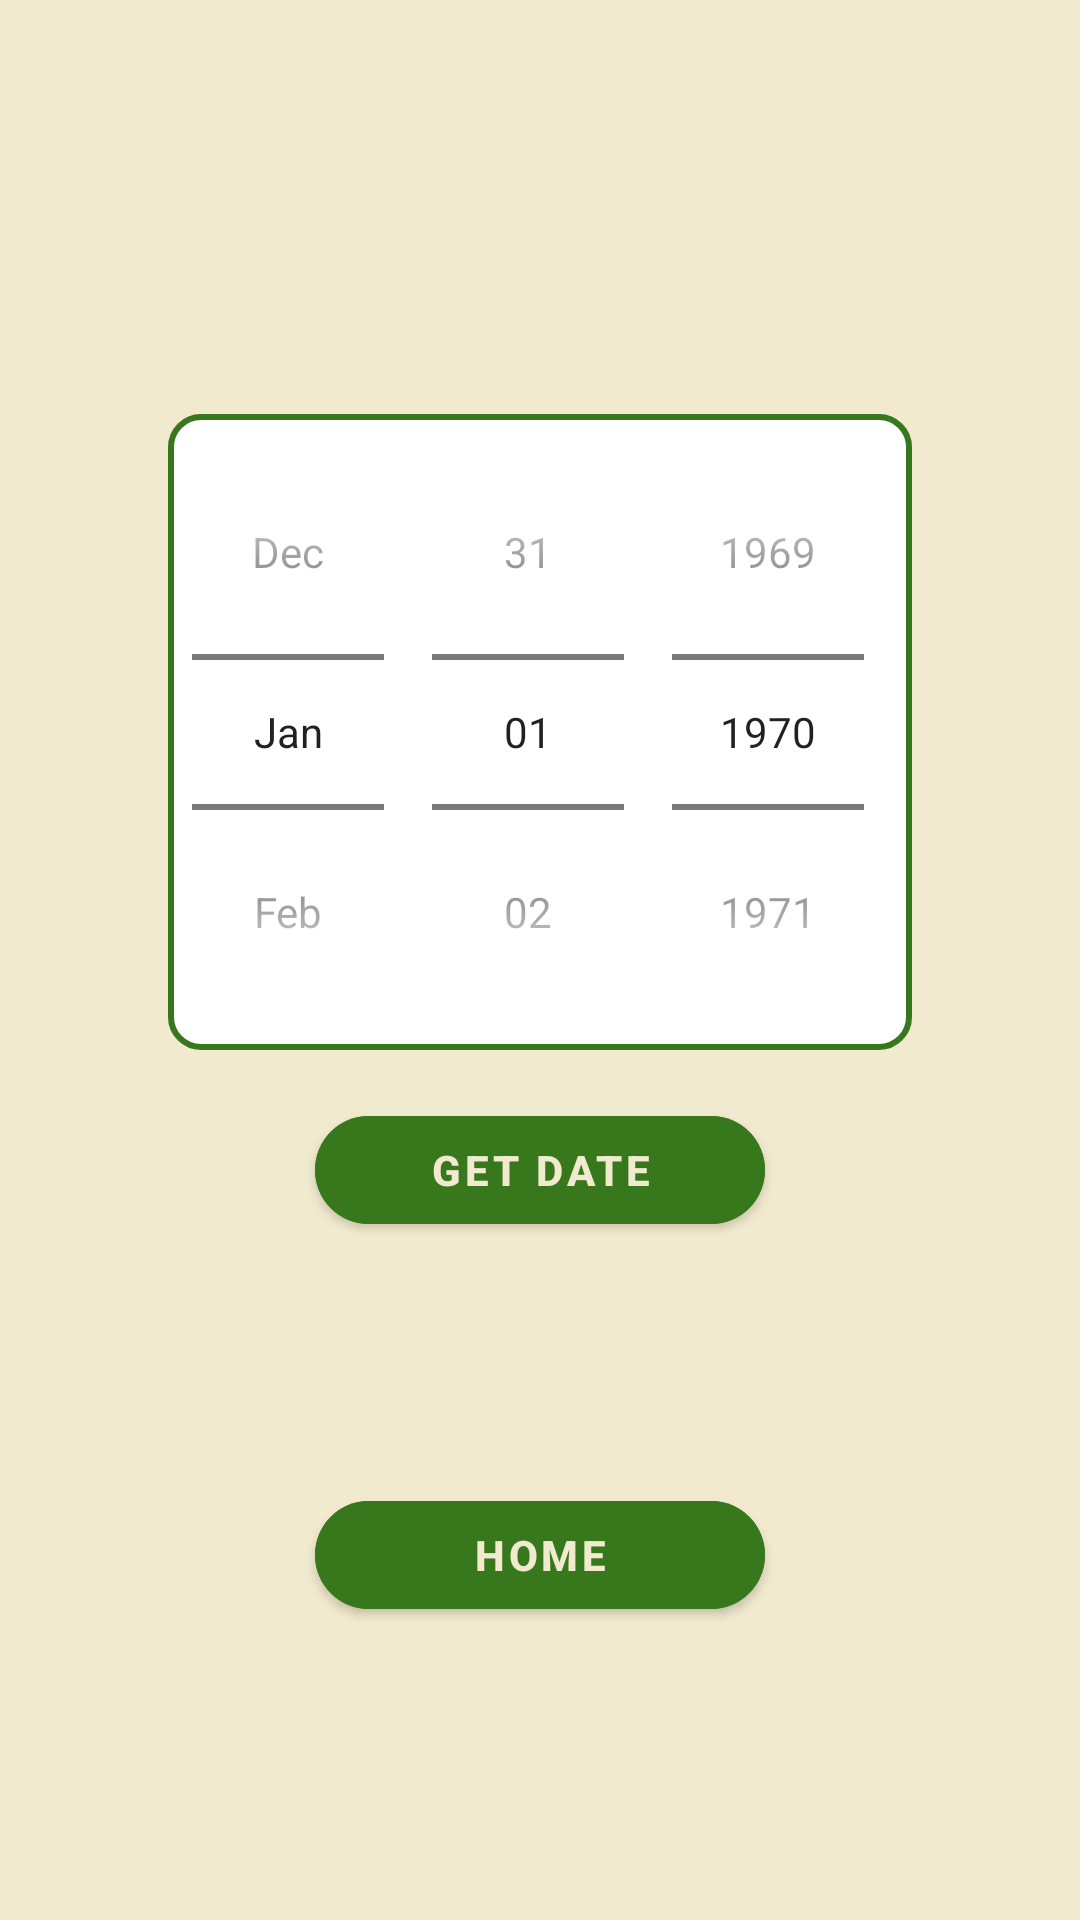

The Android layout XML behind this screen, and the referenced resources:
<!-- AndroidManifest.xml: application theme Theme.HidroPhonicOpen -->
<!-- res/layout/activity_pick.xml -->
<?xml version="1.0" encoding="utf-8"?>
<androidx.constraintlayout.widget.ConstraintLayout xmlns:android="http://schemas.android.com/apk/res/android"
    xmlns:app="http://schemas.android.com/apk/res-auto"
    xmlns:tools="http://schemas.android.com/tools"
    android:layout_width="match_parent"
    android:layout_height="match_parent"
    android:background="#F1EACE"
    android:backgroundTint="#F1EACE"
    tools:context=".Pick">

    <ScrollView
        android:id="@+id/pick_form"
        android:layout_width="match_parent"
        android:layout_height="wrap_content"
        app:layout_constraintBottom_toBottomOf="parent"
        app:layout_constraintEnd_toEndOf="parent"
        app:layout_constraintStart_toStartOf="parent"
        app:layout_constraintTop_toTopOf="parent">

        <LinearLayout
            android:id="@+id/pickform"
            android:layout_width="match_parent"
            android:layout_height="wrap_content"
            android:gravity="center"
            android:orientation="vertical">

            <DatePicker
                android:id="@+id/datePicker1"
                android:layout_width="wrap_content"
                android:layout_height="wrap_content"
                android:layout_marginTop="40dp"
                android:background="@drawable/customframe"
                android:calendarViewShown="false"
                android:datePickerMode="spinner"
                tools:layout_editor_absoluteX="163dp"
                tools:layout_editor_absoluteY="519dp" />

            <com.google.android.material.button.MaterialButton
                android:id="@+id/button1"
                android:layout_width="150dp"
                android:layout_height="wrap_content"
                android:layout_marginTop="16dp"
                android:backgroundTint="#38781D"
                android:gravity="center_horizontal|center_vertical"
                android:text="@string/pick_get_date"
                android:textColor="#F1EACE"
                android:textStyle="bold"
                app:cornerRadius="100dp"
                tools:layout_editor_absoluteX="306dp"
                tools:layout_editor_absoluteY="683dp" />

            <TextView
                android:id="@+id/textView1"
                android:layout_width="wrap_content"
                android:layout_height="wrap_content"
                android:layout_marginTop="16dp"
                android:textSize="18sp"
                android:textStyle="bold"
                app:layout_constraintBottom_toBottomOf="parent"
                app:layout_constraintHorizontal_bias="0.498"
                app:layout_constraintLeft_toLeftOf="parent"
                app:layout_constraintRight_toRightOf="parent"
                app:layout_constraintTop_toTopOf="parent"
                app:layout_constraintVertical_bias="0.519" />

            <com.google.android.material.button.MaterialButton
                android:id="@+id/homeP"
                android:layout_width="150dp"
                android:layout_height="wrap_content"
                android:layout_marginTop="40dp"
                android:backgroundTint="#38781D"
                android:gravity="center_horizontal|center_vertical"
                android:text="@string/pick_home"
                android:textColor="#F1EACE"
                android:textStyle="bold"
                app:cornerRadius="100dp"
                app:layout_constraintBottom_toBottomOf="parent"
                app:layout_constraintEnd_toEndOf="parent"
                app:layout_constraintStart_toStartOf="parent" />

        </LinearLayout>
    </ScrollView>

</androidx.constraintlayout.widget.ConstraintLayout>
<!-- resources referenced by this layout -->
<resources>
  <!-- drawable customframe (drawable) -->
  <?xml version="1.0" encoding="utf-8"?>
  <selector xmlns:android="http://schemas.android.com/apk/res/android">
  
      <item>
          <shape android:shape="rectangle">
              <stroke android:color="#38781D" android:width="2dp"/>
              <solid android:color="#fff"/>
              <corners android:radius="10dp"/>
  
          </shape>
      </item>
  
  </selector>
  <string name="pick_get_date">Get Date</string>
  <string name="pick_home">Home</string>
  <style name="Theme.HidroPhonicOpen" parent="Theme.MaterialComponents.DayNight.DarkActionBar">
          
          <item name="colorPrimary">@color/purple_500</item>
          <item name="colorPrimaryVariant">@color/purple_700</item>
          <item name="colorOnPrimary">@color/white</item>
          
          <item name="colorSecondary">@color/teal_200</item>
          <item name="colorSecondaryVariant">@color/teal_700</item>
          <item name="colorOnSecondary">@color/black</item>
          
          <item name="android:statusBarColor" tools:targetApi="l">?attr/colorPrimaryVariant</item>
          
      </style>
  <!-- not gathered from this repository: default colours our renderer supplied (Android Studio template values) -->
  <color name="purple_500">#FF6200EE</color>
  <color name="purple_700">#FF3700B3</color>
  <color name="teal_200">#FF03DAC5</color>
  <color name="teal_700">#FF018786</color>
  <color name="black">#FF000000</color>
  <color name="white">#FFFFFFFF</color>
</resources>
